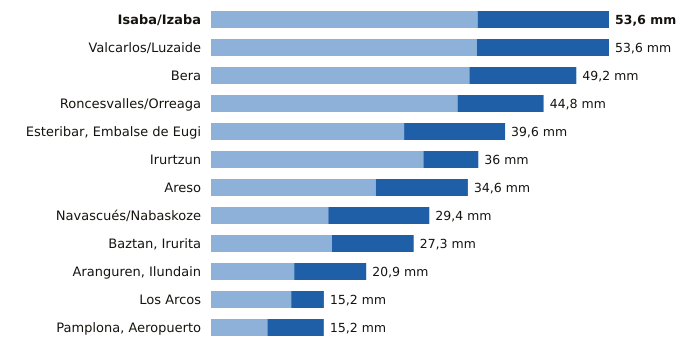

Data behind this chart, as committed beside it:
estacion, provincia, indicativo, mm_6_dias_anteriores, mm_hoy, mm_7_dias, horas_de_hoy
Isaba/Izaba, Navarra, 9218A, 35.9, 17.7, 53.6, 15
Valcarlos/Luzaide, Navarra, 9995Y, 35.8, 17.8, 53.6, 15
Bera, Navarra, 1010X, 34.8, 14.4, 49.2, 15
Roncesvalles/Orreaga, Navarra, 9228T, 33.2, 11.6, 44.8, 15
Esteribar, Embalse de Eugi, Navarra, 9257X, 26.0, 13.6, 39.6, 15
Irurtzun, Navarra, 9274X, 28.6, 7.4, 36.0, 15
Areso, Navarra, 1033X, 22.2, 12.4, 34.6, 15
Navascués/Nabaskoze, Navarra, 9238X, 15.8, 13.6, 29.4, 15
Baztan, Irurita, Navarra, 1002Y, 16.3, 11.0, 27.3, 15
Aranguren, Ilundain, Navarra, 9263X, 11.2, 9.7, 20.9, 15
Los Arcos, Navarra, 9171K, 10.8, 4.4, 15.2, 15
Pamplona, Aeropuerto, Navarra, 9263D, 7.6, 7.6, 15.2, 15
